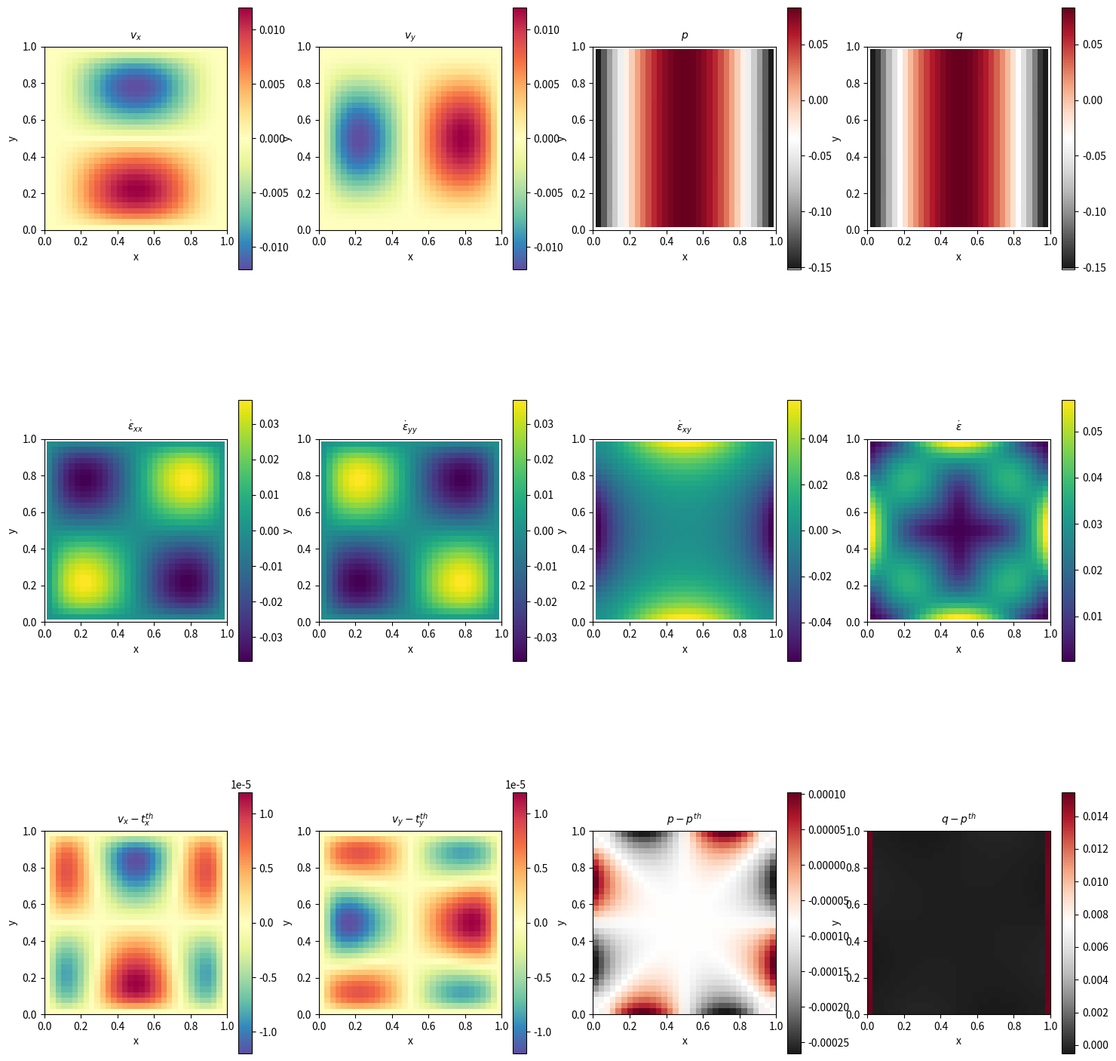

The matplotlib source for this figure:
import numpy as np
import math as math
import sys as sys
import scipy
import scipy.sparse as sps
from scipy.sparse import csr_matrix
import time as clock
import matplotlib.pyplot as plt

#------------------------------------------------------------------------------

def bx(x, y):
    val=((12.-24.*y)*x**4+(-24.+48.*y)*x*x*x +
         (-48.*y+72.*y*y-48.*y*y*y+12.)*x*x +
         (-2.+24.*y-72.*y*y+48.*y*y*y)*x +
         1.-4.*y+12.*y*y-8.*y*y*y)
    return val
def by(x, y):
    val=((8.-48.*y+48.*y*y)*x*x*x+
         (-12.+72.*y-72.*y*y)*x*x+
         (4.-24.*y+48.*y*y-48.*y*y*y+24.*y**4)*x -
         12.*y*y+24.*y*y*y-12.*y**4)
    return val

#------------------------------------------------------------------------------

def velocity_x(x,y):
    val=x*x*(1.-x)**2*(2.*y-6.*y*y+4*y*y*y)
    return val

def velocity_y(x,y):
    val=-y*y*(1.-y)**2*(2.*x-6.*x*x+4*x*x*x)
    return val

def pressure(x,y):
    val=x*(1.-x)-1./6.
    return val

#------------------------------------------------------------------------------

def onePlot(variable, plotX, plotY, title, labelX, labelY, extVal, limitX, limitY, colorMap):
    im = axes[plotX][plotY].imshow(np.flipud(variable),extent=extVal, cmap=colorMap, interpolation="nearest")
    axes[plotX][plotY].set_title(title,fontsize=10, y=1.01)
    if (limitX != 0.0):
       axes[plotX][plotY].set_xlim(0,limitX)
    if (limitY != 0.0):
       axes[plotX][plotY].set_ylim(0,limitY)
    axes[plotX][plotY].set_xlabel(labelX)
    axes[plotX][plotY].set_ylabel(labelY)
    fig.colorbar(im,ax=axes[plotX][plotY])
    return

#------------------------------------------------------------------------------

def NNV(r,s):
    N_0=0.25*(1.-r)*(1.-s)
    N_1=0.25*(1.+r)*(1.-s)
    N_2=0.25*(1.+r)*(1.+s)
    N_3=0.25*(1.-r)*(1.+s)
    return np.array([N_0,N_1,N_2,N_3],dtype=np.float64)

def dNNVdr(r,s):
    dNdr_0=-0.25*(1.-s) 
    dNdr_1=+0.25*(1.-s) 
    dNdr_2=+0.25*(1.+s) 
    dNdr_3=-0.25*(1.+s) 
    return np.array([dNdr_0,dNdr_1,dNdr_2,dNdr_3],dtype=np.float64)

def dNNVds(r,s):
    dNds_0=-0.25*(1.-r)
    dNds_1=-0.25*(1.+r)
    dNds_2=+0.25*(1.+r)
    dNds_3=+0.25*(1.-r)
    return np.array([dNds_0,dNds_1,dNds_2,dNds_3],dtype=np.float64)

#------------------------------------------------------------------------------

print("-----------------------------")
print("----------fieldstone---------")
print("-----------------------------")

m=4      # number of nodes making up an element
ndofV=2  # number of velocity degrees of freedom per node
ndofP=1  # number of pressure degrees of freedom 

Lx=1.  # horizontal extent of the domain 
Ly=1.  # vertical extent of the domain 

# allowing for argument parsing through command line
if int(len(sys.argv) == 4):
   nelx = int(sys.argv[1])
   nely = int(sys.argv[2])
   visu = int(sys.argv[3])
else:
   nelx = 32
   nely = 32
   visu = 1
    
nnx=nelx+1       # number of elements, x direction
nny=nely+1       # number of elements, y direction
NV=nnx*nny       # number of nodes
nel=nelx*nely    # number of elements, total
NfemV=NV*ndofV   # number of velocity dofs
NfemP=nel*ndofP  # number of pressure dofs
Nfem=NfemV+NfemP # total number of dofs

eta=1.  

use_SchurComplementApproach=True
niter_stokes=100
solver_tolerance=1e-8

eps=1.e-10
sqrt3=np.sqrt(3.)

#################################################################

print('nnx=',nnx)
print('nny=',nny)
print('NfemV',NfemV)
print('NfemP',NfemP)

#################################################################
# grid point setup
#################################################################
start = clock.time()

x=np.empty(NV,dtype=np.float64)  # x coordinates
y=np.empty(NV,dtype=np.float64)  # y coordinates

counter = 0
for j in range(0, nny):
    for i in range(0, nnx):
        x[counter]=i*Lx/float(nelx)
        y[counter]=j*Ly/float(nely)
        counter += 1

print("setup: grid points: %.3f s" % (clock.time() - start))

#################################################################
# connectivity
#################################################################
start = clock.time()

icon=np.zeros((m,nel),dtype=np.int32)
counter = 0
for j in range(0,nely):
    for i in range(0,nelx):
        icon[0,counter] = i + j * (nelx + 1)
        icon[1,counter] = i + 1 + j * (nelx + 1)
        icon[2,counter] = i + 1 + (j + 1) * (nelx + 1)
        icon[3,counter] = i + (j + 1) * (nelx + 1)
        counter += 1

print("setup: connectivity: %.3f s" % (clock.time() - start))

#################################################################
# define boundary conditions
#################################################################
start = clock.time()

bc_fix=np.zeros(NfemV,dtype=bool)  # boundary condition, yes/no
bc_val=np.zeros(NfemV,dtype=np.float64)  # boundary condition, value
for i in range(0,NV):
    if x[i]<eps:
       bc_fix[i*ndofV  ] = True ; bc_val[i*ndofV  ] = 0.
       bc_fix[i*ndofV+1] = True ; bc_val[i*ndofV+1] = 0.
    if x[i]>(Lx-eps):
       bc_fix[i*ndofV  ] = True ; bc_val[i*ndofV  ] = 0.
       bc_fix[i*ndofV+1] = True ; bc_val[i*ndofV+1] = 0.
    if y[i]<eps:
       bc_fix[i*ndofV  ] = True ; bc_val[i*ndofV  ] = 0.
       bc_fix[i*ndofV+1] = True ; bc_val[i*ndofV+1] = 0.
    if y[i]>(Ly-eps):
       bc_fix[i*ndofV  ] = True ; bc_val[i*ndofV  ] = 0.
       bc_fix[i*ndofV+1] = True ; bc_val[i*ndofV+1] = 0.

print("setup: boundary conditions: %.3f s" % (clock.time() - start))

#################################################################
# build FE matrix
# [ K G ][u]=[f]
# [GT 0 ][p] [h]
#################################################################
start = clock.time()

K_mat = np.zeros((NfemV,NfemV),dtype=np.float64) # matrix K 
G_mat = np.zeros((NfemV,NfemP),dtype=np.float64) # matrix GT
f_rhs = np.zeros(NfemV,dtype=np.float64)         # right hand side f 
h_rhs = np.zeros(NfemP,dtype=np.float64)         # right hand side h 
b_mat = np.zeros((3,ndofV*m),dtype=np.float64)   # gradient matrix B 
N     = np.zeros(m,dtype=np.float64)             # shape functions
dNdx  = np.zeros(m,dtype=np.float64)             # shape functions derivatives
dNdy  = np.zeros(m,dtype=np.float64)             # shape functions derivatives
dNdr  = np.zeros(m,dtype=np.float64)             # shape functions derivatives
dNds  = np.zeros(m,dtype=np.float64)             # shape functions derivatives
u     = np.zeros(NV,dtype=np.float64)            # x-component velocity
v     = np.zeros(NV,dtype=np.float64)            # y-component velocity
p     = np.zeros(nel,dtype=np.float64)           # y-component velocity
c_mat = np.array([[2,0,0],[0,2,0],[0,0,1]],dtype=np.float64) 

for iel in range(0, nel):

    # set arrays to 0 every loop
    f_el =np.zeros((m*ndofV),dtype=np.float64)
    K_el =np.zeros((m*ndofV,m*ndofV),dtype=np.float64)
    G_el=np.zeros((m*ndofV,1),dtype=np.float64)
    h_el=np.zeros((1,1),dtype=np.float64)

    # integrate viscous term at 4 quadrature points
    for iq in [-1, 1]:
        for jq in [-1, 1]:

            # position & weight of quad. point
            rq=iq/sqrt3
            sq=jq/sqrt3
            wq=1.*1.

            # calculate shape functions
            N[0:m]=NNV(rq,sq)
            dNdr[0:m]=dNNVdr(rq,sq)
            dNds[0:m]=dNNVds(rq,sq)

            # calculate jacobian matrix
            jcb=np.zeros((2,2),dtype=np.float64)
            for k in range(0,m):
                jcb[0,0] += dNdr[k]*x[icon[k,iel]]
                jcb[0,1] += dNdr[k]*y[icon[k,iel]]
                jcb[1,0] += dNds[k]*x[icon[k,iel]]
                jcb[1,1] += dNds[k]*y[icon[k,iel]]

            # calculate the determinant of the jacobian
            jcob = np.linalg.det(jcb)

            # calculate inverse of the jacobian matrix
            jcbi = np.linalg.inv(jcb)

            # compute dNdx & dNdy
            xq=0.0
            yq=0.0
            for k in range(0, m):
                xq+=N[k]*x[icon[k,iel]]
                yq+=N[k]*y[icon[k,iel]]
                dNdx[k]=jcbi[0,0]*dNdr[k]+jcbi[0,1]*dNds[k]
                dNdy[k]=jcbi[1,0]*dNdr[k]+jcbi[1,1]*dNds[k]

            # construct 3x8 b_mat matrix
            for i in range(0, m):
                b_mat[0:3, 2*i:2*i+2] = [[dNdx[i],0.     ],
                                         [0.     ,dNdy[i]],
                                         [dNdy[i],dNdx[i]]]

            # compute elemental a_mat matrix
            K_el+=b_mat.T.dot(c_mat.dot(b_mat))*eta*wq*jcob

            # compute elemental rhs vector
            for i in range(0, m):
                f_el[ndofV*i  ]+=N[i]*jcob*wq*bx(xq,yq)
                f_el[ndofV*i+1]+=N[i]*jcob*wq*by(xq,yq)
                G_el[ndofV*i  ,0]-=dNdx[i]*jcob*wq
                G_el[ndofV*i+1,0]-=dNdy[i]*jcob*wq

        #end for
    #end for

    # impose b.c. 
    for k1 in range(0,m):
        for i1 in range(0,ndofV):
            ikk=ndofV*k1          +i1
            m1 =ndofV*icon[k1,iel]+i1
            if bc_fix[m1]:
               K_ref=K_el[ikk,ikk] 
               for jkk in range(0,m*ndofV):
                   f_el[jkk]-=K_el[jkk,ikk]*bc_val[m1]
                   K_el[ikk,jkk]=0
                   K_el[jkk,ikk]=0
               K_el[ikk,ikk]=K_ref
               f_el[ikk]=K_ref*bc_val[m1]
               h_el[0,0]-=G_el[ikk,0]*bc_val[m1]
               G_el[ikk,0]=0
            #end if
        #end for
    #end for

    # assemble matrix K_mat and right hand side rhs
    for k1 in range(0,m):
        for i1 in range(0,ndofV):
            ikk=ndofV*k1          +i1
            m1 =ndofV*icon[k1,iel]+i1
            for k2 in range(0,m):
                for i2 in range(0,ndofV):
                    jkk=ndofV*k2          +i2
                    m2 =ndofV*icon[k2,iel]+i2
                    K_mat[m1,m2]+=K_el[ikk,jkk]
            f_rhs[m1]+=f_el[ikk]
            G_mat[m1,iel]+=G_el[ikk,0]
        #end for
    #end for
    h_rhs[iel]+=h_el[0,0]

#end for iel

print("     -> h_rhs (m,M) %.4e %.4e " %(np.min(h_rhs),np.max(h_rhs)))
print("     -> f_rhs (m,M) %.4e %.4e " %(np.min(f_rhs),np.max(f_rhs)))

print("build FE matrix: %.3f s" % (clock.time() - start))

######################################################################
# assemble K, G, GT, f, h into A and rhs
######################################################################
start = clock.time()

if use_SchurComplementApproach:

   conv_file=open("solver_convergence.ascii","w")

   # convert matrices to CSR format
   G_mat=sps.csr_matrix(G_mat)
   K_mat=sps.csr_matrix(K_mat)

   # declare necessary arrays
   solP=np.zeros(NfemP,dtype=np.float64)  
   solV=np.zeros(NfemV,dtype=np.float64)  
   rvect_k=np.zeros(NfemP,dtype=np.float64) 
   pvect_k=np.zeros(NfemP,dtype=np.float64) 
   ptildevect_k=np.zeros(NfemV,dtype=np.float64) 
   dvect_k=np.zeros(NfemV,dtype=np.float64) 
   
   # carry out solve
   solV=sps.linalg.spsolve(K_mat,f_rhs)
   rvect_k=G_mat.T.dot(solV)-h_rhs
   rvect_0=np.linalg.norm(rvect_k)
   pvect_k=rvect_k
   for k in range (0,niter_stokes):
       ptildevect_k=G_mat.dot(pvect_k)
       dvect_k=sps.linalg.spsolve(K_mat,ptildevect_k)
       alpha=(rvect_k.dot(rvect_k))/(ptildevect_k.dot(dvect_k))
       solP+=alpha*pvect_k
       solV-=alpha*dvect_k
       rvect_kp1=rvect_k-alpha*G_mat.T.dot(dvect_k)
       beta=(rvect_kp1.dot(rvect_kp1))/(rvect_k.dot(rvect_k))
       pvect_kp1=rvect_kp1+beta*pvect_k
       rvect_k=rvect_kp1
       pvect_k=pvect_kp1
       xi=np.linalg.norm(rvect_k)/rvect_0
       conv_file.write("%3d %6e \n"  %(k,xi))
       print('iteration= %3d, xi= %.4e ' %(k,xi))
       if xi<solver_tolerance:
          break 
   u,v=np.reshape(solV[0:NfemV],(NV,2)).T
   p=solP[0:NfemP]

else:
   sol =np.zeros(Nfem,dtype=np.float64)  # x coordinates
   a_mat = np.zeros((Nfem,Nfem),dtype=np.float64)  # matrix of Ax=b
   rhs   = np.zeros(Nfem,dtype=np.float64)         # right hand side of Ax=b
   a_mat[0:NfemV,0:NfemV]=K_mat
   a_mat[0:NfemV,NfemV:Nfem]=G_mat
   a_mat[NfemV:Nfem,0:NfemV]=G_mat.T
   rhs[0:NfemV]=f_rhs
   rhs[NfemV:Nfem]=h_rhs
   sol=sps.linalg.spsolve(sps.csr_matrix(a_mat),rhs)
   u,v=np.reshape(sol[0:NfemV],(NV,2)).T
   p=sol[NfemV:Nfem]

print("     -> u (m,M) %.4e %.4e " %(np.min(u),np.max(u)))
print("     -> v (m,M) %.4e %.4e " %(np.min(v),np.max(v)))
print("     -> p (m,M) %.4e %.4e " %(np.min(p),np.max(p)))

print("solve time: %.3f s" % (clock.time() - start))

######################################################################
# compute strainrate 
######################################################################
start = clock.time()

xc = np.zeros(nel,dtype=np.float64)  
yc = np.zeros(nel,dtype=np.float64)  
exx = np.zeros(nel,dtype=np.float64)  
eyy = np.zeros(nel,dtype=np.float64)  
exy = np.zeros(nel,dtype=np.float64)  
e   = np.zeros(nel,dtype=np.float64)  

for iel in range(0,nel):

    rq = 0.0
    sq = 0.0

    N[0:m]=NNV(rq,sq)
    dNdr[0:m]=dNNVdr(rq,sq)
    dNds[0:m]=dNNVds(rq,sq)

    jcb=np.zeros((2,2),dtype=np.float64)
    for k in range(0,m):
        jcb[0,0]+=dNdr[k]*x[icon[k,iel]]
        jcb[0,1]+=dNdr[k]*y[icon[k,iel]]
        jcb[1,0]+=dNds[k]*x[icon[k,iel]]
        jcb[1,1]+=dNds[k]*y[icon[k,iel]]
    jcob=np.linalg.det(jcb)
    jcbi=np.linalg.inv(jcb)

    for k in range(0,m):
        dNdx[k]=jcbi[0,0]*dNdr[k]+jcbi[0,1]*dNds[k]
        dNdy[k]=jcbi[1,0]*dNdr[k]+jcbi[1,1]*dNds[k]

    for k in range(0,m):
        xc[iel] += N[k]*x[icon[k,iel]]
        yc[iel] += N[k]*y[icon[k,iel]]
        exx[iel] += dNdx[k]*u[icon[k,iel]]
        eyy[iel] += dNdy[k]*v[icon[k,iel]]
        exy[iel] += 0.5*dNdy[k]*u[icon[k,iel]]+\
                    0.5*dNdx[k]*v[icon[k,iel]]

    e[iel]=np.sqrt(0.5*(exx[iel]*exx[iel]+eyy[iel]*eyy[iel])+exy[iel]*exy[iel])

print("     -> exx (m,M) %.4e %.4e " %(np.min(exx),np.max(exx)))
print("     -> eyy (m,M) %.4e %.4e " %(np.min(eyy),np.max(eyy)))
print("     -> exy (m,M) %.4e %.4e " %(np.min(exy),np.max(exy)))

print("compute press & sr: %.3f s" % (clock.time()-start))

######################################################################
# compute nodal pressure
######################################################################
start = clock.time()

q=np.zeros(NV,dtype=np.float64)  
count=np.zeros(NV,dtype=np.float64)  

for iel in range(0,nel):
    q[icon[0,iel]]+=p[iel]
    q[icon[1,iel]]+=p[iel]
    q[icon[2,iel]]+=p[iel]
    q[icon[3,iel]]+=p[iel]
    count[icon[0,iel]]+=1
    count[icon[1,iel]]+=1
    count[icon[2,iel]]+=1
    count[icon[3,iel]]+=1

q=q/count

print("poject press on V grid: %.3f s" % (clock.time() - start))

######################################################################
# compute error
######################################################################
start=clock.time()

error_u = np.empty(NV,dtype=np.float64)
error_v = np.empty(NV,dtype=np.float64)
error_q = np.empty(NV,dtype=np.float64)
error_p = np.empty(nel,dtype=np.float64)

for i in range(0,NV): 
    error_u[i]=u[i]-velocity_x(x[i],y[i])
    error_v[i]=v[i]-velocity_y(x[i],y[i])
    error_q[i]=q[i]-pressure(x[i],y[i])

for iel in range(0,nel): 
    error_p[iel]=p[iel]-pressure(xc[iel],yc[iel])

errv=0.
errp=0.
for iel in range (0,nel):
    for iq in [-1,1]:
        for jq in [-1,1]:
            rq=iq/sqrt3
            sq=jq/sqrt3
            wq=1.*1.
            N[0]=0.25*(1.-rq)*(1.-sq)
            N[1]=0.25*(1.+rq)*(1.-sq)
            N[2]=0.25*(1.+rq)*(1.+sq)
            N[3]=0.25*(1.-rq)*(1.+sq)
            dNdr[0]=-0.25*(1.-sq) ; dNds[0]=-0.25*(1.-rq)
            dNdr[1]=+0.25*(1.-sq) ; dNds[1]=-0.25*(1.+rq)
            dNdr[2]=+0.25*(1.+sq) ; dNds[2]=+0.25*(1.+rq)
            dNdr[3]=-0.25*(1.+sq) ; dNds[3]=+0.25*(1.-rq)
            jcb=np.zeros((2,2),dtype=np.float64)
            for k in range(0,m):
                jcb[0,0]+=dNdr[k]*x[icon[k,iel]]
                jcb[0,1]+=dNdr[k]*y[icon[k,iel]]
                jcb[1,0]+=dNds[k]*x[icon[k,iel]]
                jcb[1,1]+=dNds[k]*y[icon[k,iel]]
            jcob=np.linalg.det(jcb)
            xq=0.0
            yq=0.0
            uq=0.0
            vq=0.0
            for k in range(0,m):
                xq+=N[k]*x[icon[k,iel]]
                yq+=N[k]*y[icon[k,iel]]
                uq+=N[k]*u[icon[k,iel]]
                vq+=N[k]*v[icon[k,iel]]
            errv+=((uq-velocity_x(xq,yq))**2+(vq-velocity_y(xq,yq))**2)*wq*jcob
            errp+=(p[iel]-pressure(xq,yq))**2*wq*jcob
        #for jq
    #for iq
#for iel

errv=np.sqrt(errv)
errp=np.sqrt(errp)

print("     -> nel= %6d ; errv= %.8f ; errp= %.8f" %(nel,errv,errp))

print("compute errors: %.3f s" % (clock.time() - start))

#####################################################################
# plot of solution
#####################################################################
start=clock.time()

u_temp=np.reshape(u,(nny,nnx))
v_temp=np.reshape(v,(nny,nnx))
q_temp=np.reshape(q,(nny,nnx))
p_temp=np.reshape(p,(nely,nelx))
e_temp=np.reshape(e,(nely,nelx))
exx_temp=np.reshape(exx,(nely,nelx))
eyy_temp=np.reshape(eyy,(nely,nelx))
exy_temp=np.reshape(exy,(nely,nelx))
error_u_temp=np.reshape(error_u,(nny,nnx))
error_v_temp=np.reshape(error_v,(nny,nnx))
error_q_temp=np.reshape(error_q,(nny,nnx))
error_p_temp=np.reshape(error_p,(nely,nelx))

fig,axes = plt.subplots(nrows=3,ncols=4,figsize=(18,18))

uextent=(np.amin(x),np.amax(x),np.amin(y),np.amax(y))
pextent=(np.amin(xc),np.amax(xc),np.amin(yc),np.amax(yc))

onePlot(u_temp,       0, 0, "$v_x$",                 "x", "y", uextent,  0,  0, 'Spectral_r')
onePlot(v_temp,       0, 1, "$v_y$",                 "x", "y", uextent,  0,  0, 'Spectral_r')
onePlot(p_temp,       0, 2, "$p$",                   "x", "y", pextent, Lx, Ly, 'RdGy_r')
onePlot(q_temp,       0, 3, "$q$",                   "x", "y", pextent, Lx, Ly, 'RdGy_r')
onePlot(exx_temp,     1, 0, "$\dot{\epsilon}_{xx}$", "x", "y", pextent, Lx, Ly, 'viridis')
onePlot(eyy_temp,     1, 1, "$\dot{\epsilon}_{yy}$", "x", "y", pextent, Lx, Ly, 'viridis')
onePlot(exy_temp,     1, 2, "$\dot{\epsilon}_{xy}$", "x", "y", pextent, Lx, Ly, 'viridis')
onePlot(e_temp,       1, 3, "$\dot{\epsilon}$",      "x", "y", pextent, Lx, Ly, 'viridis')
onePlot(error_u_temp, 2, 0, "$v_x-t^{th}_x$",        "x", "y", uextent,  0,  0, 'Spectral_r')
onePlot(error_v_temp, 2, 1, "$v_y-t^{th}_y$",        "x", "y", uextent,  0,  0, 'Spectral_r')
onePlot(error_p_temp, 2, 2, "$p-p^{th}$",            "x", "y", uextent,  0,  0, 'RdGy_r')
onePlot(error_q_temp, 2, 3, "$q-p^{th}$",            "x", "y", uextent,  0,  0, 'RdGy_r')

plt.subplots_adjust(hspace=0.5)

if visu==1:
   plt.savefig('solution.pdf', bbox_inches='tight')
   plt.show()

print("-----------------------------")
print("------------the end----------")
print("-----------------------------")
